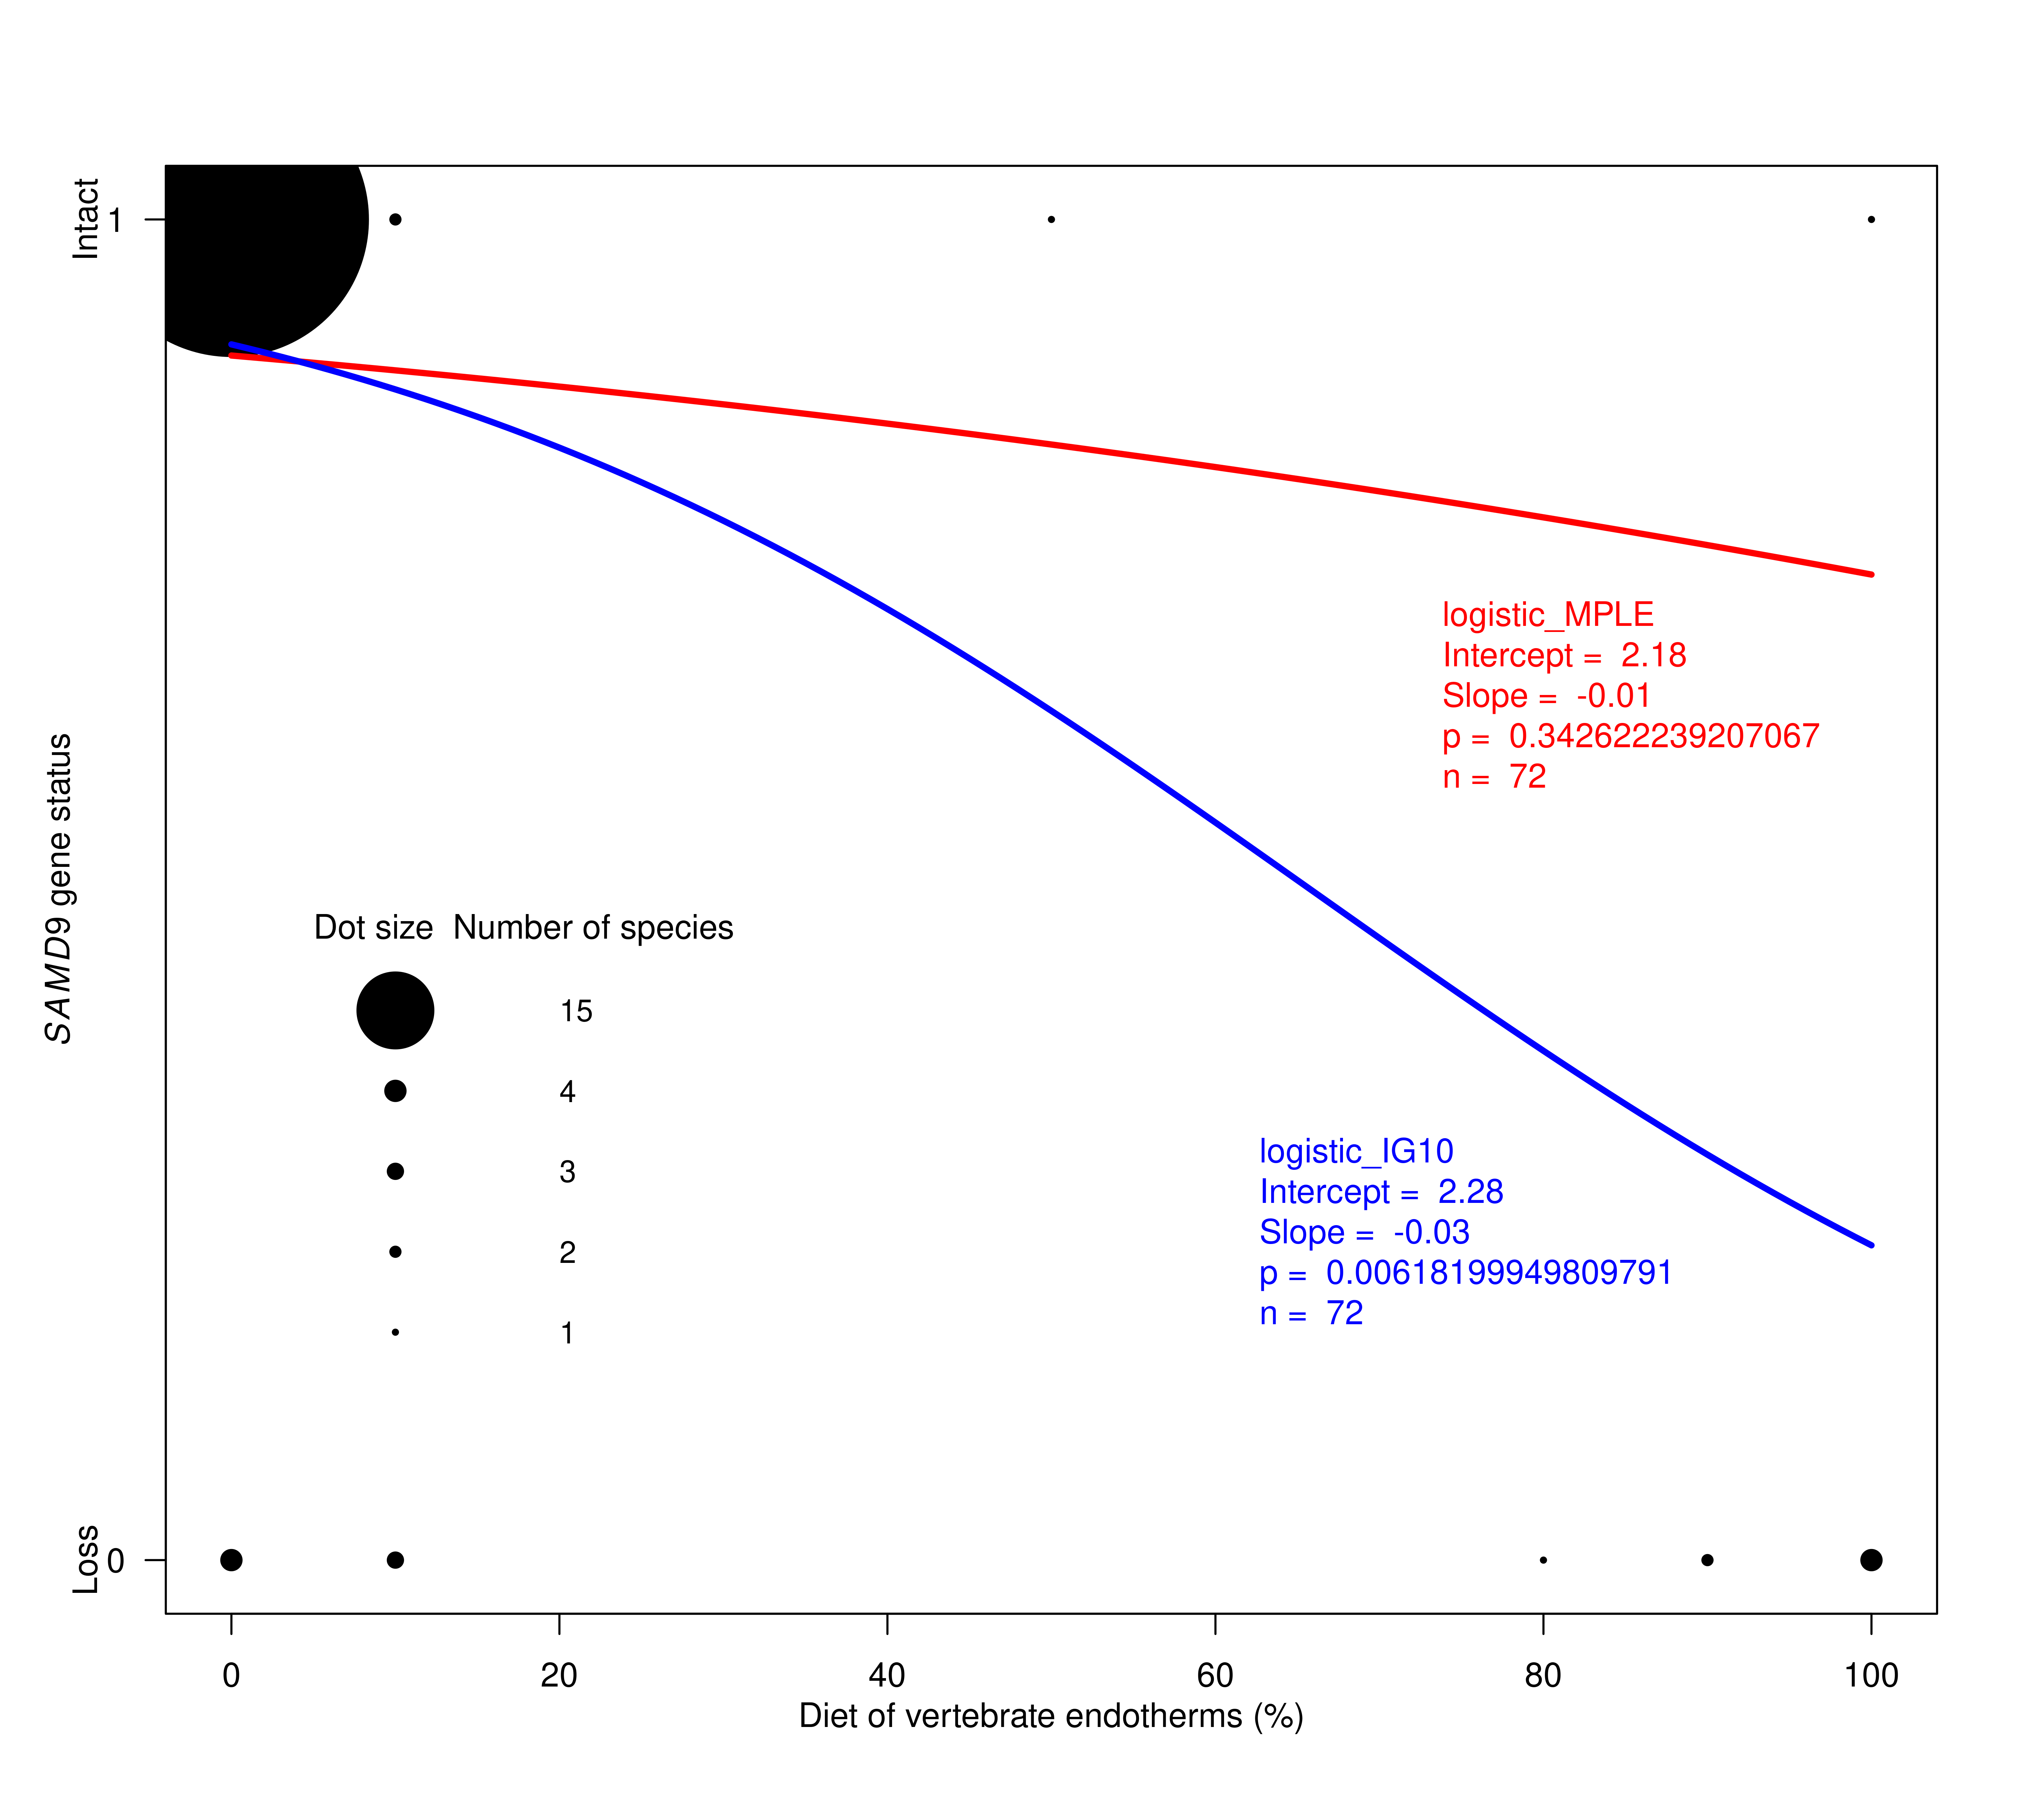

Source code (R):
setwd("/home/ceglab358/BUDDHA/upload-GITHUB_Thylacine_Genome-wide_GENELOSS/Phylogenetic_correlation/SAMD9_sorted/")
getwd()

# Read the dataset
df <- read.table("final_output.csv", header = TRUE, sep = ",", check.names = FALSE)
colnames(df)
################## Phylogenetic signal ####################
library(phylolm)
library(ape)
View(df)

df$SAMD9_gene_status <- as.character(df$SAMD9_gene_status)

# Replace "I" with 1 and "L" with 0
df$SAMD9_gene_status[df$SAMD9_gene_status == "I"] <- 1
df$SAMD9_gene_status[df$SAMD9_gene_status == "L"] <- 0

# Convert to numeric if needed
df$SAMD9_gene_status <- as.numeric(df$SAMD9_gene_status)
#View(df)
colnames(df)
tree=read.tree("Species.nwk")
rownames(df)=df[,1]
head(df)
colnames(df)
str(df)
df <- df[!(rownames(df) %in% c("Canis_familiaris", "Spalax_galili", "Spermophilus_tridecemlineatus")), ]

# Identify tips with zero branch length
zero_length_tips <- tree$tip.label[
  tree$edge.length[match(1:length(tree$tip.label), tree$edge[,2])] == 0
]

# Drop those tips from the tree
tree <- drop.tip(tree, zero_length_tips)

# Also remove them from the df
df <- df[!rownames(df) %in% zero_length_tips, ]
keep_species <- rownames(df)

# Drop tips that are NOT in your data
pruned_tree <- drop.tip(tree, setdiff(tree$tip.label, keep_species))

# Confirm the tree has only your focal species
num_tips<-length(pruned_tree$tip.label) 
head(df,4)


#num_tips <- length(tree$tip.label)
#num_internal_nodes <- Nnode(tree)
#total_nodes <- num_tips + num_internal_nodes
#total_nodes
# Extract row names and tree tip labels
data_species <- rownames(df)
tree_species <- pruned_tree$tip.label
num_tips<- length(pruned_tree$tip.label)
# Check for mismatches
setdiff(data_species, tree_species)  # Species in df but not in tree
setdiff(tree_species, data_species)  # Species in tree but not in df
df$carnivore <- df$Inv + df$Vend + df$Vect + df$Vfish + df$Vunk + df$Scav
df$non_carnivore <- df$Fruit + df$Nect + df$Seed + df$PlantO
View(df)
condiation<-colnames(df)[4:13]
+Fruit+Nect+Seed+PlantO 
###############MPLE###############
fitwmple=phyloglm(SAMD9_gene_status ~ Vend ,df,pruned_tree, method = c("logistic_MPLE"), btol = 10, log.alpha.bound = 4,start.beta=NULL, start.alpha=NULL,boot = 2000, full.matrix = TRUE)
cc1=coef(fitwmple)
summary(fitwmple)
mpleinter=round(cc1[1],2)
mplew=round(cc1[2],2)
summary_fit_mple <- summary(fitwmple)
mplepvals <- summary_fit_mple$coefficients[, "p.value"][2]
#####################IG10#########
fitwig10=phyloglm(SAMD9_gene_status ~ Vend ,df,pruned_tree, method = c("logistic_IG10"), btol = 20, log.alpha.bound = 4,start.beta=NULL, start.alpha=NULL,boot = 2000, full.matrix = TRUE)
cc2=coef(fitwig10)
summary(fitwig10)
ig10inter=round(cc2[1],2)
ig10w=round(cc2[2],2)
summary_fit_ig10 <- summary(fitwig10)
ig10pvals <- summary_fit_ig10$coefficients[, "p.value"][2]
####################################
t(table(df$SAMD9_gene_status,df$Vend))->focal
first_col_vector <- as.numeric(rownames(focal))
x_vals <- rep(first_col_vector, 2) 
y_vals <- c(rep(1, length(first_col_vector)), rep(0, length(first_col_vector)))
cex_vals <- c(as.vector(focal[,2]), as.vector(focal[,1])) / 3
##plot
png("Phylogenetic_signal_of_diet.png",height=9,width=10,units = "in",res=600)
plot(x_vals, y_vals, cex=cex_vals, pch=19, xlab="", ylab="", xlim=c(0,100), axes=FALSE)
axis(1)
axis(2, at = seq(0,1,by=1), las = 1)
box()
mtext("Loss",side=2,line=1.5,at=0)
mtext(bquote("The proportion of endothermic vertebrates (%)"),
      side = 1, line = 2, at = 50)
mtext(substitute(paste(italic(SAMD9), " gene status")),side=2,line=2,at=0.5)
mtext("Intact",side=2,line=1.5,at=1)
curve(plogis(cc1[1]+cc1[2]*x),col="red",add=TRUE,lwd=2)
textleg=paste("logistic_MPLE\nIntercept = ",mpleinter,"\nSlope = ",mplew,"\np = ",mplepvals,"\nn = ",num_tips)
legend(85,0.8,textleg,xjust = 0.5,yjust = 0.5,x.intersp = 0.2,y.intersp = 0.8,adj = c(0, 0.5),bty='n', text.col = "red")
curve(plogis(cc2[1]+cc2[2]*x),col="blue",add=TRUE,lwd=2)
text2leg=paste("logistic_IG10\nIntercept = ",ig10inter,"\nSlope = ",ig10w,"\np = ",ig10pvals,"\nn = ",num_tips)
legend(40,0.4,text2leg,xjust = 0.5,yjust = 0.5,x.intersp = 0.2,y.intersp = 0.8,adj = c(0, 0.5),bty='n', text.col = "blue")
dev.off()

##### Data from both datasets ####
setwd("/home/ceglab358/BUDDHA/upload-GITHUB_Thylacine_Genome-wide_GENELOSS/Phylogenetic_correlation/")
getwd()

# Read the dataset
df <- read.table("Diet_data_from_Jiao, Hengwu et al_and_Kapsetaki, Stefania E et al.tsv", header = TRUE, sep = "\t", check.names = FALSE)
colnames(df)
################## Phylogenetic signal ####################
library(phylolm)
library(ape)
View(df)

df$SAMD9_gene_status <- as.character(df$SAMD9_gene_status)

# Replace "I" with 1 and "L" with 0
df$SAMD9_gene_status[df$SAMD9_gene_status == "I"] <- 1
df$SAMD9_gene_status[df$SAMD9_gene_status == "L"] <- 0

# Convert to numeric if needed
df$SAMD9_gene_status <- as.numeric(df$SAMD9_gene_status)
#View(df)
colnames(df)
tree=read.tree("Species.nwk")
rownames(df)=df[,1]
head(df)
colnames(df)
str(df)
df <- df[!(rownames(df) %in% c("Canis_familiaris", "Spalax_galili", "Spermophilus_tridecemlineatus")), ]

# Identify tips with zero branch length
zero_length_tips <- tree$tip.label[
  tree$edge.length[match(1:length(tree$tip.label), tree$edge[,2])] == 0
]

# Drop those tips from the tree
tree <- drop.tip(tree, zero_length_tips)

# Also remove them from the df
df <- df[!rownames(df) %in% zero_length_tips, ]
keep_species <- rownames(df)

# Drop tips that are NOT in your data
pruned_tree <- drop.tip(tree, setdiff(tree$tip.label, keep_species))

# Confirm the tree has only your focal species
num_tips<-length(pruned_tree$tip.label) 
head(df,4)


#num_tips <- length(tree$tip.label)
#num_internal_nodes <- Nnode(tree)
#total_nodes <- num_tips + num_internal_nodes
#total_nodes
# Extract row names and tree tip labels
data_species <- rownames(df)
tree_species <- pruned_tree$tip.label
num_tips<- length(pruned_tree$tip.label)
# Check for mismatches
setdiff(data_species, tree_species)  # Species in df but not in tree
setdiff(tree_species, data_species)  # Species in tree but not in df

View(df)
set.seed(35842)

###############MPLE###############
fitwmple=phyloglm(SAMD9_gene_status ~ Vend ,df,pruned_tree, method = c("logistic_MPLE"), btol = 10, log.alpha.bound = 4,start.beta=NULL, start.alpha=NULL,boot = 2000, full.matrix = TRUE)
cc1=coef(fitwmple)
summary(fitwmple)
mpleinter=round(cc1[1],2)
mplew=round(cc1[2],2)
summary_fit_mple <- summary(fitwmple)
mplepvals <- summary_fit_mple$coefficients[, "p.value"][2]
#####################IG10#########
fitwig10=phyloglm(SAMD9_gene_status ~ Vend ,df,pruned_tree, method = c("logistic_IG10"), btol = 20, log.alpha.bound = 4,start.beta=NULL, start.alpha=NULL,boot = 2000, full.matrix = TRUE)
cc2=coef(fitwig10)
summary(fitwig10)
ig10inter=round(cc2[1],2)
ig10w=round(cc2[2],2)
summary_fit_ig10 <- summary(fitwig10)
ig10pvals <- summary_fit_ig10$coefficients[, "p.value"][2]
####################################
t(table(df$SAMD9_gene_status,df$Vend))->focal
first_col_vector <- as.numeric(rownames(focal))
x_vals <- rep(first_col_vector, 2) 
y_vals <- c(rep(1, length(first_col_vector)), rep(0, length(first_col_vector)))
cex_vals <- c(as.vector(focal[,2]), as.vector(focal[,1])) / 3
legend_species_vals <-  c(1,2,3,4,15)
legend_cex_vals <- legend_species_vals / 3
xpos <- 10  # x location
ypos_start <- 0.11  # y starting point
y_spacing <- 0.06  


##plot
png("Phylogenetic_signal_of_diet.png",height=9,width=10,units = "in",res=600)
plot(x_vals, y_vals, cex=cex_vals, pch=19, xlab="", ylab="", xlim=c(0,100), axes=FALSE)
axis(1)
axis(2, at = seq(0,1,by=1), las = 1)
box()
mtext("Loss",side=2,line=1.5,at=0)
mtext(bquote("Diet of vertebrate endotherms (%)"),
      side = 1, line = 2, at = 50)
mtext(substitute(paste(italic(SAMD9), " gene status")),side=2,line=2,at=0.5)
mtext("Intact",side=2,line=1.5,at=1)
curve(plogis(cc1[1]+cc1[2]*x),col="red",add=TRUE,lwd=3)
textleg=paste("logistic_MPLE\nIntercept = ",mpleinter,"\nSlope = ",mplew,"\np = ",mplepvals,"\nn = ",num_tips)
legend(85,0.7,textleg,xjust = 0.5,yjust = 0.5,x.intersp = 0.2,y.intersp = 0.8,adj = c(0, 0.5),bty='n', text.col = "red")
curve(plogis(cc2[1]+cc2[2]*x),col="blue",add=TRUE,lwd=3)
text2leg=paste("logistic_IG10\nIntercept = ",ig10inter,"\nSlope = ",ig10w,"\np = ",ig10pvals,"\nn = ",num_tips)
legend(75,0.3,text2leg,xjust = 0.5,yjust = 0.5,x.intersp = 0.2,y.intersp = 0.8,adj = c(0, 0.5),bty='n', text.col = "blue")
text(xpos-5, ypos_start + (length(legend_species_vals) + 1)*y_spacing, 
     "Dot size  Number of species", font=1, adj=0)
for (i in seq_along(legend_species_vals)) {
  points(xpos, ypos_start + (i * y_spacing), 
         pch=19, cex=legend_cex_vals[i])
  text(xpos + 10, ypos_start + (i * y_spacing), 
       paste0(legend_species_vals[i], ""), adj=0, cex=0.9)
}
dev.off()
